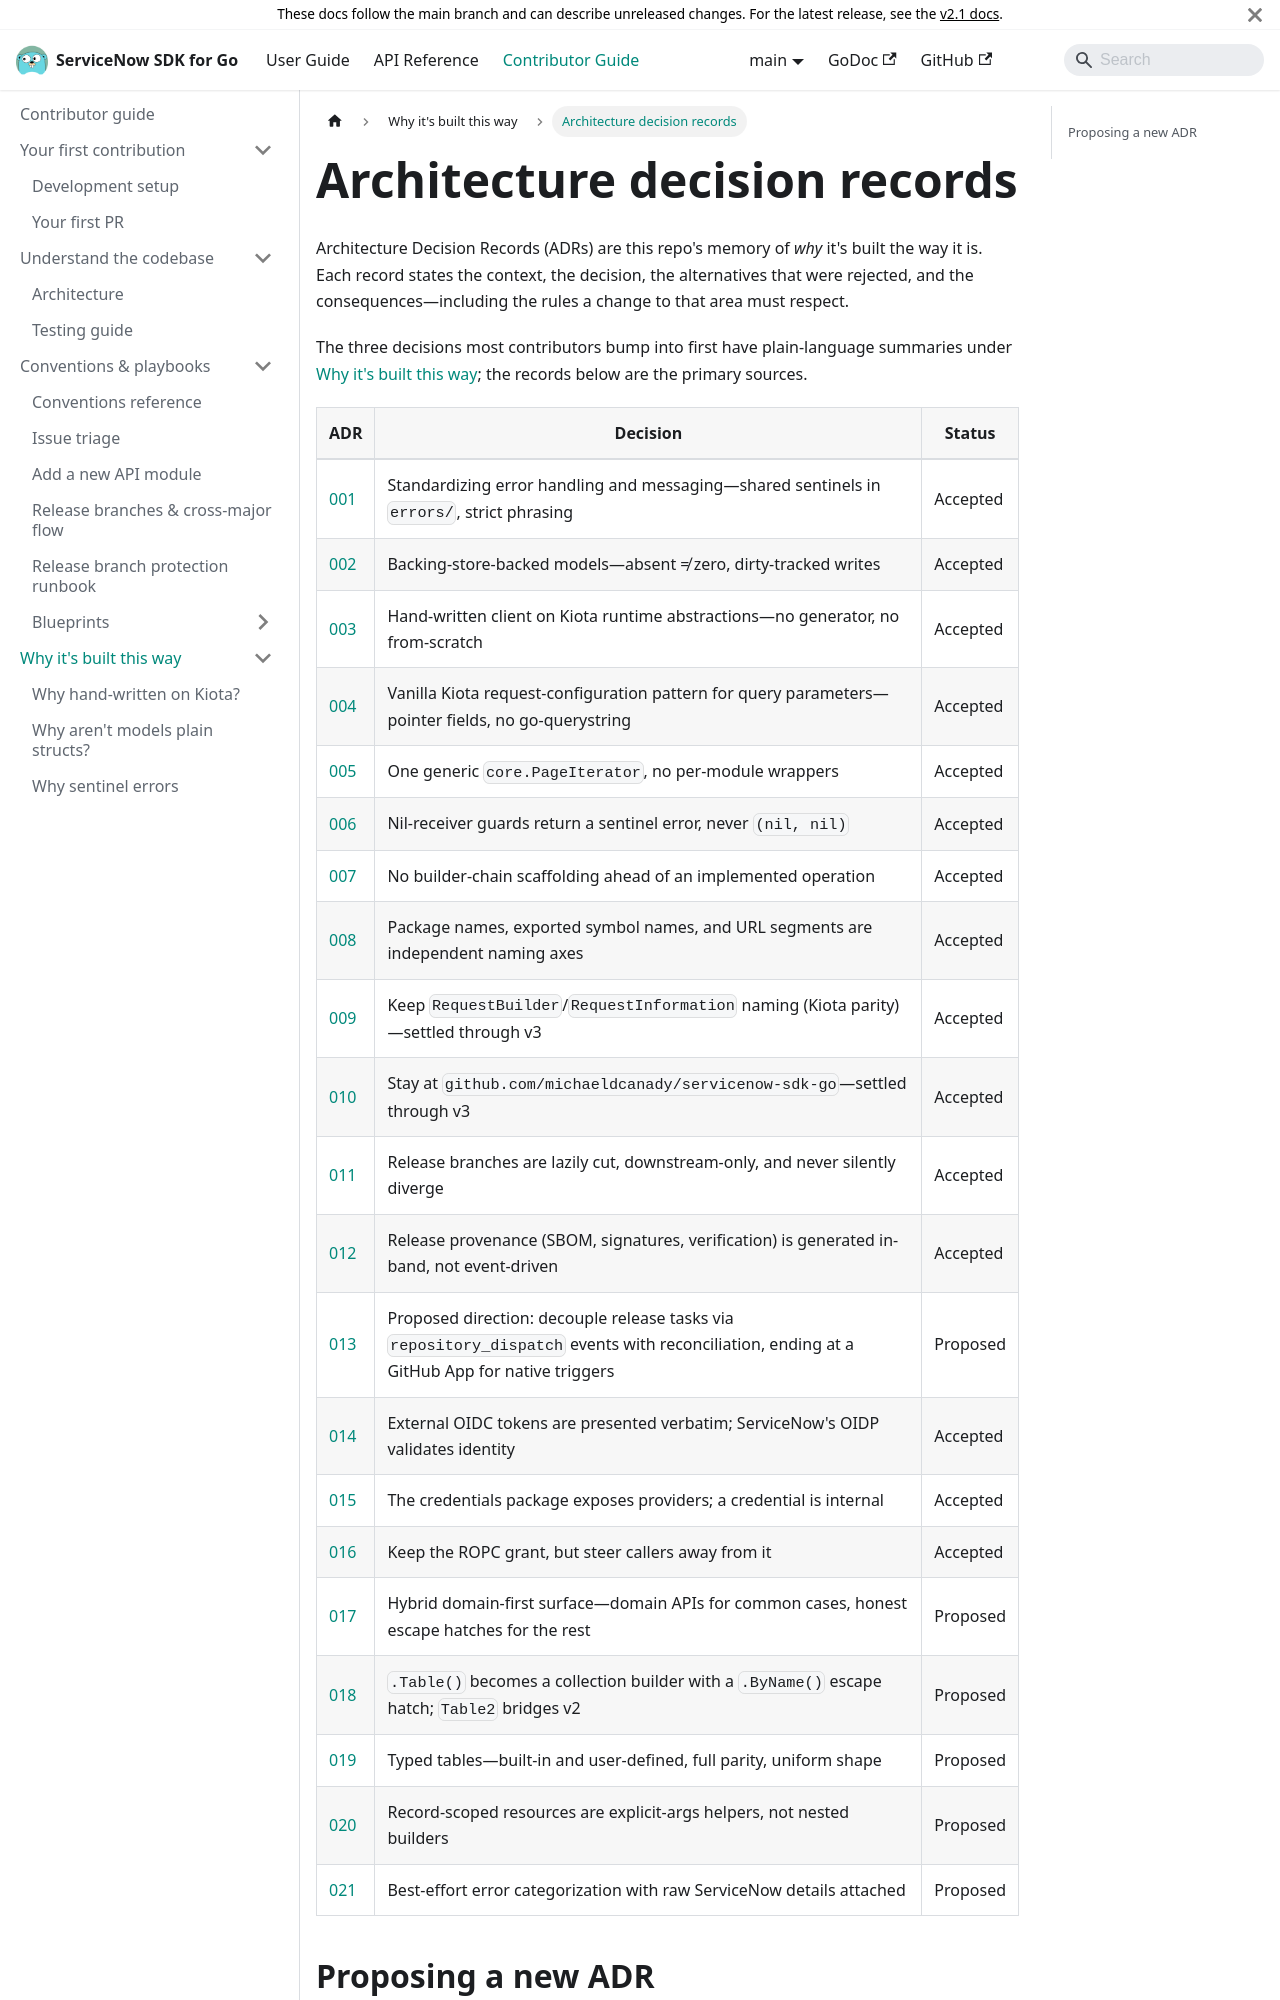

repository: michaeldcanady/servicenow-sdk-go · page: contributing/adrs.html · generator: docusaurus

---
title: Architecture decision records
description: >-
  The catalog of accepted and proposed ADRs—every load-bearing design trade-off
  in the SDK, what was rejected, and the rules each decision imposes on new code.
---
